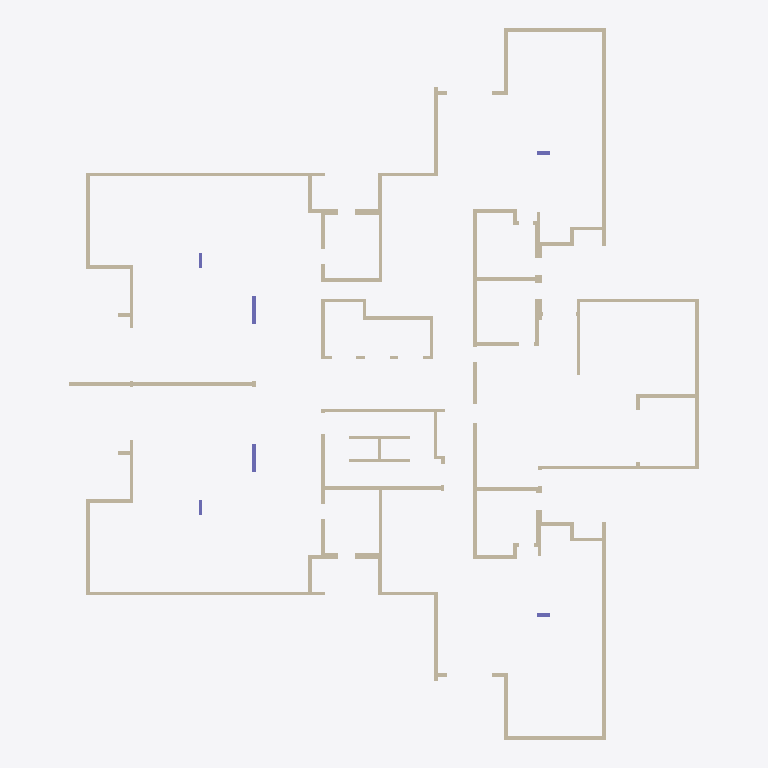
Plan cut of the same IFC building model at storey 'Down' (level 0.00 m, cut at 1.40 m), seen from above with north up, elements coloured by IFC class: 88 walls (beige), 6 columns (violet). Cut surfaces are drawn darker.
Extent 33.2 m × 37.5 m × 3.0 m (x, y, z). Storeys (2): Down at 0.00 m; Typical Floor at 3.00 m. Elements (138): 107 IfcWallStandardCase, 17 IfcSlab, 8 IfcBeam, 6 IfcColumn.

HEADER;
FILE_DESCRIPTION(('ViewDefinition [CoordinationView]','ExchangeRequirement []'),'2;1');
FILE_NAME('מספר פרויקט','2022-05-19T22:30:08',(''),(''),'ODA IFC SDK 22.6','22.1.1.516 - Exporter 22.1.1.516 - Default UI','');
FILE_SCHEMA(('IFC2X3'));
ENDSEC;
DATA;
#92=IFCPROJECT('3HknBJ4xz5V9QJqWl9zjsg',#20,'מספר פרויקט',$,$,'Project 015','Project Status',(#87),#84);
#108=IFCSITE('3HknBJ4xz5V9QJqWl9zjse',#20,'Default',$,$,#107,$,$,.ELEMENT.,$,$,$,$,$);
#94=IFCBUILDING('3HknBJ4xz5V9QJqWl9zjsh',#20,'',$,$,#16,$,'',.ELEMENT.,$,$,$);
#97=IFCBUILDINGSTOREY('3HknBJ4xz5V9QJqWis2IC9',#20,'Down',$,'Level:8mm Head',#96,$,'Down',.ELEMENT.,1.727731E-11);
#101=IFCBUILDINGSTOREY('3HknBJ4xz5V9QJqWis3vxT',#20,'Typical Floor',$,'Level:8mm Head',#100,$,'Typical Floor',.ELEMENT.,300.0);
#487=IFCWALLSTANDARDCASE('2j0kV8qfr4nxhEez53wvVc',#20,'Basic Wall:20:539691',$,'Basic Wall:20',#475,#486,'539691');
#3426=IFCWALLSTANDARDCASE('2j0kV8qfr4nxhEez53w$vj',#20,'Basic Wall:20:546208',$,'Basic Wall:20',#3414,#3425,'546208');
#1915=IFCWALLSTANDARDCASE('2j0kV8qfr4nxhEez53w_VJ',#20,'Basic Wall:20:543774',$,'Basic Wall:20',#1903,#1914,'543774');
#4285=IFCWALLSTANDARDCASE('2j0kV8qfr4nxhEez53w$uN',#20,'Basic Wall:20:546266',$,'Basic Wall:20',#4273,#4284,'546266');
#1065=IFCWALLSTANDARDCASE('2j0kV8qfr4nxhEez53w_dC',#20,'Basic Wall:20:541185',$,'Basic Wall:20',#1053,#1064,'541185');
#3930=IFCWALLSTANDARDCASE('2j0kV8qfr4nxhEez53w$vv',#20,'Basic Wall:20:546228',$,'Basic Wall:20',#3918,#3929,'546228');
#2288=IFCWALLSTANDARDCASE('2j0kV8qfr4nxhEez53w_JS',#20,'Basic Wall:20:544529',$,'Basic Wall:20',#2276,#2287,'544529');
#4035=IFCWALLSTANDARDCASE('2j0kV8qfr4nxhEez53w$u5',#20,'Basic Wall:20:546248',$,'Basic Wall:20',#4023,#4034,'546248');
#5149=IFCWALLSTANDARDCASE('2j0kV8qfr4nxhEez53w$t4',#20,'Basic Wall:20:546313',$,'Basic Wall:20',#5137,#5148,'546313');
#360=IFCWALLSTANDARDCASE('2j0kV8qfr4nxhEez53wv3t',#20,'Basic Wall:20:539450',$,'Basic Wall:20',#348,#359,'539450');
#3327=IFCWALLSTANDARDCASE('2j0kV8qfr4nxhEez53w$vH',#20,'Basic Wall:20:546204',$,'Basic Wall:20',#3315,#3326,'546204');
#1615=IFCWALLSTANDARDCASE('2j0kV8qfr4nxhEez53w_ps',#20,'Basic Wall:20:542523',$,'Basic Wall:20',#1603,#1614,'542523');
#1965=IFCWALLSTANDARDCASE('2j0kV8qfr4nxhEez53w_T0',#20,'Basic Wall:20:543885',$,'Basic Wall:20',#1953,#1964,'543885');
#4335=IFCWALLSTANDARDCASE('2j0kV8qfr4nxhEez53w$uH',#20,'Basic Wall:20:546268',$,'Basic Wall:20',#4323,#4334,'546268');
#6099=IFCWALLSTANDARDCASE('1uQ$ocdbz1xPqCt1J_70Vr',#20,'Basic Wall:20:550100',$,'Basic Wall:20',#6087,#6098,'550100');
#1565=IFCWALLSTANDARDCASE('2j0kV8qfr4nxhEez53w_tT',#20,'Basic Wall:20:542224',$,'Basic Wall:20',#1553,#1564,'542224');
#1765=IFCWALLSTANDARDCASE('2j0kV8qfr4nxhEez53w_6u',#20,'Basic Wall:20:543349',$,'Basic Wall:20',#1753,#1764,'543349');
#4135=IFCWALLSTANDARDCASE('2j0kV8qfr4nxhEez53w$uV',#20,'Basic Wall:20:546258',$,'Basic Wall:20',#4123,#4134,'546258');
#5999=IFCWALLSTANDARDCASE('1uQ$ocdbz1xPqCt1J_703u',#20,'Basic Wall:20:549849',$,'Basic Wall:20',#5987,#5998,'549849');
#4085=IFCWALLSTANDARDCASE('2j0kV8qfr4nxhEez53w$u3',#20,'Basic Wall:20:546254',$,'Basic Wall:20',#4073,#4084,'546254');
#5649=IFCWALLSTANDARDCASE('1uQ$ocdbz1xPqCt1J_73mq',#20,'Basic Wall:20:548629',$,'Basic Wall:20',#5637,#5648,'548629');
#310=IFCWALLSTANDARDCASE('2j0kV8qfr4nxhEez53wv4t',#20,'Basic Wall:20:539386',$,'Basic Wall:20',#298,#309,'539386');
#3277=IFCWALLSTANDARDCASE('2j0kV8qfr4nxhEez53w$vN',#20,'Basic Wall:20:546202',$,'Basic Wall:20',#3265,#3276,'546202');
#2177=IFCWALLSTANDARDCASE('2j0kV8qfr4nxhEez53w_MW',#20,'Basic Wall:20:544365',$,'Basic Wall:20',#2165,#2176,'544365');
#3985=IFCWALLSTANDARDCASE('2j0kV8qfr4nxhEez53w$vn',#20,'Basic Wall:20:546236',$,'Basic Wall:20',#3968,#3984,'546236');
#1665=IFCWALLSTANDARDCASE('2j0kV8qfr4nxhEez53w_mO',#20,'Basic Wall:20:542677',$,'Basic Wall:20',#1653,#1664,'542677');
#1265=IFCWALLSTANDARDCASE('2j0kV8qfr4nxhEez53w_Wd',#20,'Basic Wall:20:541674',$,'Basic Wall:20',#1253,#1264,'541674');
#3077=IFCWALLSTANDARDCASE('2j0kV8qfr4nxhEez53w$za',#20,'Basic Wall:20:545961',$,'Basic Wall:20',#3065,#3076,'545961');
#1515=IFCWALLSTANDARDCASE('2j0kV8qfr4nxhEez53w_uR',#20,'Basic Wall:20:542166',$,'Basic Wall:20',#1503,#1514,'542166');
#5949=IFCWALLSTANDARDCASE('1uQ$ocdbz1xPqCt1J_708B',#20,'Basic Wall:20:549162',$,'Basic Wall:20',#5937,#5948,'549162');
#3027=IFCWALLSTANDARDCASE('2j0kV8qfr4nxhEez53w$$I',#20,'Basic Wall:20:545823',$,'Basic Wall:20',#3015,#3026,'545823');
#2077=IFCWALLSTANDARDCASE('2j0kV8qfr4nxhEez53w_PL',#20,'Basic Wall:20:544152',$,'Basic Wall:20',#2065,#2076,'544152');
#4447=IFCWALLSTANDARDCASE('2j0kV8qfr4nxhEez53w$ul',#20,'Basic Wall:20:546274',$,'Basic Wall:20',#4435,#4446,'546274');
#5099=IFCWALLSTANDARDCASE('2j0kV8qfr4nxhEez53w$tA',#20,'Basic Wall:20:546311',$,'Basic Wall:20',#5087,#5098,'546311');
#6349=IFCWALLSTANDARDCASE('1uQ$ocdbz1xPqCt1J_70JD',#20,'Basic Wall:15:550892',$,'Basic Wall:15',#6337,#6348,'550892');
#6399=IFCWALLSTANDARDCASE('1uQ$ocdbz1xPqCt1J_70jL',#20,'Basic Wall:15:551028',$,'Basic Wall:15',#6387,#6398,'551028');
#1115=IFCWALLSTANDARDCASE('2j0kV8qfr4nxhEez53w_bG',#20,'Basic Wall:20:541341',$,'Basic Wall:20',#1103,#1114,'541341');
#1815=IFCWALLSTANDARDCASE('2j0kV8qfr4nxhEez53w_2q',#20,'Basic Wall:20:543609',$,'Basic Wall:20',#1803,#1814,'543609');
#4185=IFCWALLSTANDARDCASE('2j0kV8qfr4nxhEez53w$uR',#20,'Basic Wall:20:546262',$,'Basic Wall:20',#4173,#4184,'546262');
#5249=IFCWALLSTANDARDCASE('1uQ$ocdbz1xPqCt1J_73hl',#20,'Basic Wall:20:547278',$,'Basic Wall:20',#5237,#5248,'547278');
#2977=IFCWALLSTANDARDCASE('2j0kV8qfr4nxhEez53w$Xg',#20,'Basic Wall:30:545703',$,'Basic Wall:30',#2965,#2976,'545703');
#5049=IFCWALLSTANDARDCASE('2j0kV8qfr4nxhEez53w$t8',#20,'Basic Wall:30:546309',$,'Basic Wall:30',#5037,#5048,'546309');
#1015=IFCWALLSTANDARDCASE('2j0kV8qfr4nxhEez53w_ip',#20,'Basic Wall:20:540926',$,'Basic Wall:20',#1003,#1014,'540926');
#2027=IFCWALLSTANDARDCASE('2j0kV8qfr4nxhEez53w_SH',#20,'Basic Wall:20:543964',$,'Basic Wall:20',#2003,#2026,'543964');
#2851=IFCWALLSTANDARDCASE('2j0kV8qfr4nxhEez53w$aN',#20,'Basic Wall:20:545498',$,'Basic Wall:20',#2839,#2850,'545498');
#3880=IFCWALLSTANDARDCASE('2j0kV8qfr4nxhEez53w$v$',#20,'Basic Wall:20:546226',$,'Basic Wall:20',#3868,#3879,'546226');
#4397=IFCWALLSTANDARDCASE('2j0kV8qfr4nxhEez53w$uJ',#20,'Basic Wall:20:546270',$,'Basic Wall:20',#4373,#4396,'546270');
#4949=IFCWALLSTANDARDCASE('2j0kV8qfr4nxhEez53w$tC',#20,'Basic Wall:20:546305',$,'Basic Wall:20',#4937,#4948,'546305');
#2751=IFCWALLSTANDARDCASE('2j0kV8qfr4nxhEez53w$f2',#20,'Basic Wall:20:545167',$,'Basic Wall:20',#2739,#2750,'545167');
#4849=IFCWALLSTANDARDCASE('2j0kV8qfr4nxhEez53w$um',#20,'Basic Wall:20:546301',$,'Basic Wall:20',#4837,#4848,'546301');
#1365=IFCWALLSTANDARDCASE('2j0kV8qfr4nxhEez53w_zt',#20,'Basic Wall:35:541882',$,'Basic Wall:35',#1353,#1364,'541882');
#3576=IFCWALLSTANDARDCASE('2j0kV8qfr4nxhEez53w$vh',#20,'Basic Wall:20:546214',$,'Basic Wall:20',#3564,#3575,'546214');
#5549=IFCWALLSTANDARDCASE('1uQ$ocdbz1xPqCt1J_73xS',#20,'Basic Wall:20:548349',$,'Basic Wall:20',#5537,#5548,'548349');
#1865=IFCWALLSTANDARDCASE('2j0kV8qfr4nxhEez53w_0F',#20,'Basic Wall:20:543682',$,'Basic Wall:20',#1853,#1864,'543682');
#4235=IFCWALLSTANDARDCASE('2j0kV8qfr4nxhEez53w$uL',#20,'Basic Wall:20:546264',$,'Basic Wall:20',#4223,#4234,'546264');
#6149=IFCWALLSTANDARDCASE('1uQ$ocdbz1xPqCt1J_70QW',#20,'Basic Wall:15:550273',$,'Basic Wall:15',#6137,#6148,'550273');
#637=IFCWALLSTANDARDCASE('2j0kV8qfr4nxhEez53wvO9',#20,'Basic Wall:20:540100',$,'Basic Wall:20',#625,#636,'540100');
#687=IFCWALLSTANDARDCASE('2j0kV8qfr4nxhEez53wvMV',#20,'Basic Wall:35:540242',$,'Basic Wall:35',#675,#686,'540242');
#2692=IFCCOLUMN('2j0kV8qfr4nxhEez53w$jV',#20,'Concrete Rectengular Column:20/147:544914',$,'Concrete Rectengular Column:20/147',#2691,#2689,'544914');
#4804=IFCCOLUMN('2j0kV8qfr4nxhEez53w$uz',#20,'Concrete Rectengular Column:20/147:546288',$,'Concrete Rectengular Column:20/147',#4803,#4801,'546288');
#5699=IFCWALLSTANDARDCASE('1uQ$ocdbz1xPqCt1J_73nJ',#20,'Basic Wall:20:548722',$,'Basic Wall:20',#5687,#5698,'548722');
#537=IFCWALLSTANDARDCASE('2j0kV8qfr4nxhEez53wvS5',#20,'Basic Wall:20:539848',$,'Basic Wall:20',#525,#536,'539848');
#3476=IFCWALLSTANDARDCASE('2j0kV8qfr4nxhEez53w$vl',#20,'Basic Wall:20:546210',$,'Basic Wall:20',#3464,#3475,'546210');
#3676=IFCWALLSTANDARDCASE('2j0kV8qfr4nxhEez53w$vd',#20,'Basic Wall:25:546218',$,'Basic Wall:25',#3664,#3675,'546218');
#1215=IFCWALLSTANDARDCASE('2j0kV8qfr4nxhEez53w_Yk',#20,'Basic Wall:20:541539',$,'Basic Wall:20',#1203,#1214,'541539');
#763=IFCWALLSTANDARDCASE('2j0kV8qfr4nxhEez53wvK_',#20,'Basic Wall:25:540403',$,'Basic Wall:25',#751,#762,'540403');
#2901=IFCWALLSTANDARDCASE('2j0kV8qfr4nxhEez53w$Y9',#20,'Basic Wall:30:545604',$,'Basic Wall:30',#2889,#2900,'545604');
#4999=IFCWALLSTANDARDCASE('2j0kV8qfr4nxhEez53w$tE',#20,'Basic Wall:30:546307',$,'Basic Wall:30',#4987,#4998,'546307');
#3626=IFCWALLSTANDARDCASE('2j0kV8qfr4nxhEez53w$vb',#20,'Basic Wall:30:546216',$,'Basic Wall:30',#3614,#3625,'546216');
#260=IFCWALLSTANDARDCASE('2j0kV8qfr4nxhEez53wv6Y',#20,'Basic Wall:20:539247',$,'Basic Wall:20',#248,#259,'539247');
#587=IFCWALLSTANDARDCASE('2j0kV8qfr4nxhEez53wvQK',#20,'Basic Wall:20:539993',$,'Basic Wall:20',#575,#586,'539993');
#3227=IFCWALLSTANDARDCASE('2j0kV8qfr4nxhEez53w$vL',#20,'Basic Wall:20:546200',$,'Basic Wall:20',#3215,#3226,'546200');
#3526=IFCWALLSTANDARDCASE('2j0kV8qfr4nxhEez53w$vf',#20,'Basic Wall:20:546212',$,'Basic Wall:20',#3514,#3525,'546212');
#6449=IFCWALLSTANDARDCASE('1uQ$ocdbz1xPqCt1J_70lg',#20,'Basic Wall:15:551115',$,'Basic Wall:15',#6437,#6448,'551115');
#1315=IFCWALLSTANDARDCASE('2j0kV8qfr4nxhEez53w_$z',#20,'Basic Wall:35:541744',$,'Basic Wall:35',#1303,#1314,'541744');
#3127=IFCWALLSTANDARDCASE('2j0kV8qfr4nxhEez53w$xL',#20,'Basic Wall:20:546072',$,'Basic Wall:20',#3115,#3126,'546072');
#5599=IFCWALLSTANDARDCASE('1uQ$ocdbz1xPqCt1J_73rh',#20,'Basic Wall:20:548426',$,'Basic Wall:20',#5587,#5598,'548426');
#415=IFCCOLUMN('2j0kV8qfr4nxhEez53wv1f',#20,'Concrete Rectengular Column:20/70:539556',$,'Concrete Rectengular Column:20/70',#414,#412,'539556');
#3381=IFCCOLUMN('2j0kV8qfr4nxhEez53w$vJ',#20,'Concrete Rectengular Column:20/70:546206',$,'Concrete Rectengular Column:20/70',#3380,#3378,'546206');
#965=IFCWALLSTANDARDCASE('2j0kV8qfr4nxhEez53w_jK',#20,'Basic Wall:20:540825',$,'Basic Wall:20',#953,#964,'540825');
#1715=IFCWALLSTANDARDCASE('2j0kV8qfr4nxhEez53w_Fl',#20,'Basic Wall:20:542754',$,'Basic Wall:20',#1703,#1714,'542754');
#2127=IFCWALLSTANDARDCASE('2j0kV8qfr4nxhEez53w_NM',#20,'Basic Wall:20:544283',$,'Basic Wall:20',#2115,#2126,'544283');
#3830=IFCWALLSTANDARDCASE('2j0kV8qfr4nxhEez53w$vz',#20,'Basic Wall:20:546224',$,'Basic Wall:20',#3818,#3829,'546224');
#4497=IFCWALLSTANDARDCASE('2j0kV8qfr4nxhEez53w$uf',#20,'Basic Wall:20:546276',$,'Basic Wall:20',#4485,#4496,'546276');
#2629=IFCCOLUMN('2j0kV8qfr4nxhEez53w$kp',#20,'Concrete Rectengular Column:20/80:544894',$,'Concrete Rectengular Column:20/80',#2628,#2626,'544894');
#4755=IFCCOLUMN('2j0kV8qfr4nxhEez53w$uZ',#20,'Concrete Rectengular Column:20/80:546286',$,'Concrete Rectengular Column:20/80',#4754,#4752,'546286');
#145=IFCWALLSTANDARDCASE('2j0kV8qfr4nxhEez53wv8i',#20,'Basic Wall:20:539105',$,'Basic Wall:20',#129,#144,'539105');
#2801=IFCWALLSTANDARDCASE('2j0kV8qfr4nxhEez53w$eI',#20,'Basic Wall:20:545247',$,'Basic Wall:20',#2789,#2800,'545247');
#3177=IFCWALLSTANDARDCASE('2j0kV8qfr4nxhEez53w$vR',#20,'Basic Wall:20:546198',$,'Basic Wall:20',#3165,#3176,'546198');
#4899=IFCWALLSTANDARDCASE('2j0kV8qfr4nxhEez53w$uo',#20,'Basic Wall:20:546303',$,'Basic Wall:20',#4887,#4898,'546303');
#3726=IFCWALLSTANDARDCASE('2j0kV8qfr4nxhEez53w$vX',#20,'Basic Wall:15:546220',$,'Basic Wall:15',#3714,#3725,'546220');
#5899=IFCWALLSTANDARDCASE('1uQ$ocdbz1xPqCt1J_70EE',#20,'Basic Wall:15:549039',$,'Basic Wall:15',#5887,#5898,'549039');
#6199=IFCWALLSTANDARDCASE('1uQ$ocdbz1xPqCt1J_70RR',#20,'Basic Wall:20:550394',$,'Basic Wall:20',#6187,#6198,'550394');
#5749=IFCWALLSTANDARDCASE('1uQ$ocdbz1xPqCt1J_73pd',#20,'Basic Wall:15:548806',$,'Basic Wall:15',#5737,#5748,'548806');
ENDSEC;